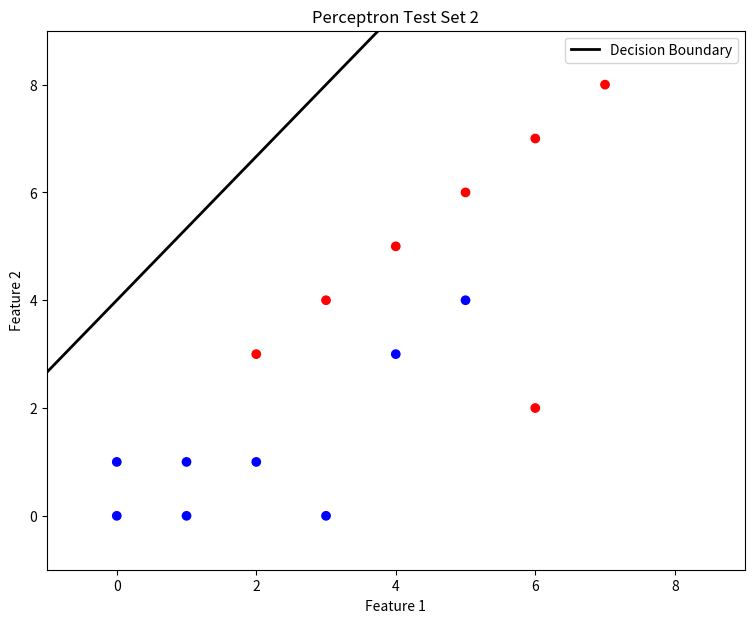

Write Python code to recreate this figure.
import numpy as np
import matplotlib.pyplot as plt

"""
Train basic Perceptron model using non-linearly separable data
"""

# same perceptron class from problem
class Perceptron:
    def __init__(self, learning_rate=0.01, iters=1000):
        self.lr = learning_rate
        self.iters = iters
        self.weights = None
        self.bias = None

    def fit(self, X, y):
        # initialize weight and bias
        samples, features = X.shape
        self.weights = np.zeros(features)
        self.bias = 0

        # learning algo
        for _ in range(self.iters):
            for idx, x_i in enumerate(X):
                linear_output = np.dot(x_i, self.weights) + self.bias
                y_predicted = self._unit_step_function(linear_output)

                # weight update rule
                update = self.lr * (y[idx] - y_predicted)
                self.weights += update * x_i
                self.bias += update

    def predict(self, X):
        linear_output = np.dot(X, self.weights) + self.bias
        return self._unit_step_function(linear_output)

    def _unit_step_function(self, x):
        return np.where(x >= 0, 1, 0)


# non-linearly separable dataset
X = np.array([
    # positive
    [2, 3], [3, 4], [4, 5], [5, 6], [6, 7], [7, 8], [6, 2],
    # negative
    [1, 1], [0, 1], [1, 0,], [0, 0], [2, 1], [3, 0],
    # negative with overlap
    [4, 3], [5, 4]
])
# 1 for pos, 0 for neg
y = np.array([1, 1, 1, 1, 1, 1, 1, 0, 0, 0, 0, 0, 0, 0, 0])

model = Perceptron(learning_rate=0.1, iters=12)
model.fit(X, y)

# decision boundary
w = model.weights
b = model.bias

# grid of points
x_vals = np.linspace(-1, 9, 100)
decision_boundary = -(w[0] * x_vals + b) / w[1]

# plot points and decision boundary
plt.figure(figsize=(9, 7))
plt.scatter(X[:, 0], X[:, 1], c=y, cmap='bwr', marker='o')
plt.plot(x_vals, decision_boundary, 'k-', lw=2, label="Decision Boundary")
plt.xlim([-1, 9])
plt.ylim([-1, 9])
plt.xlabel('Feature 1')
plt.ylabel('Feature 2')
plt.legend()
plt.title('Perceptron Test Set 2')
plt.show()

# measure and tell accuracy
prediction = np.array([model.predict(x) for x in X])
accuracy = np.mean(prediction == y)
print(f"Accuracy of training set: {accuracy * 100:.2f}%")
# check convergence
print(f"Weights: {w}, Bias: {b}")